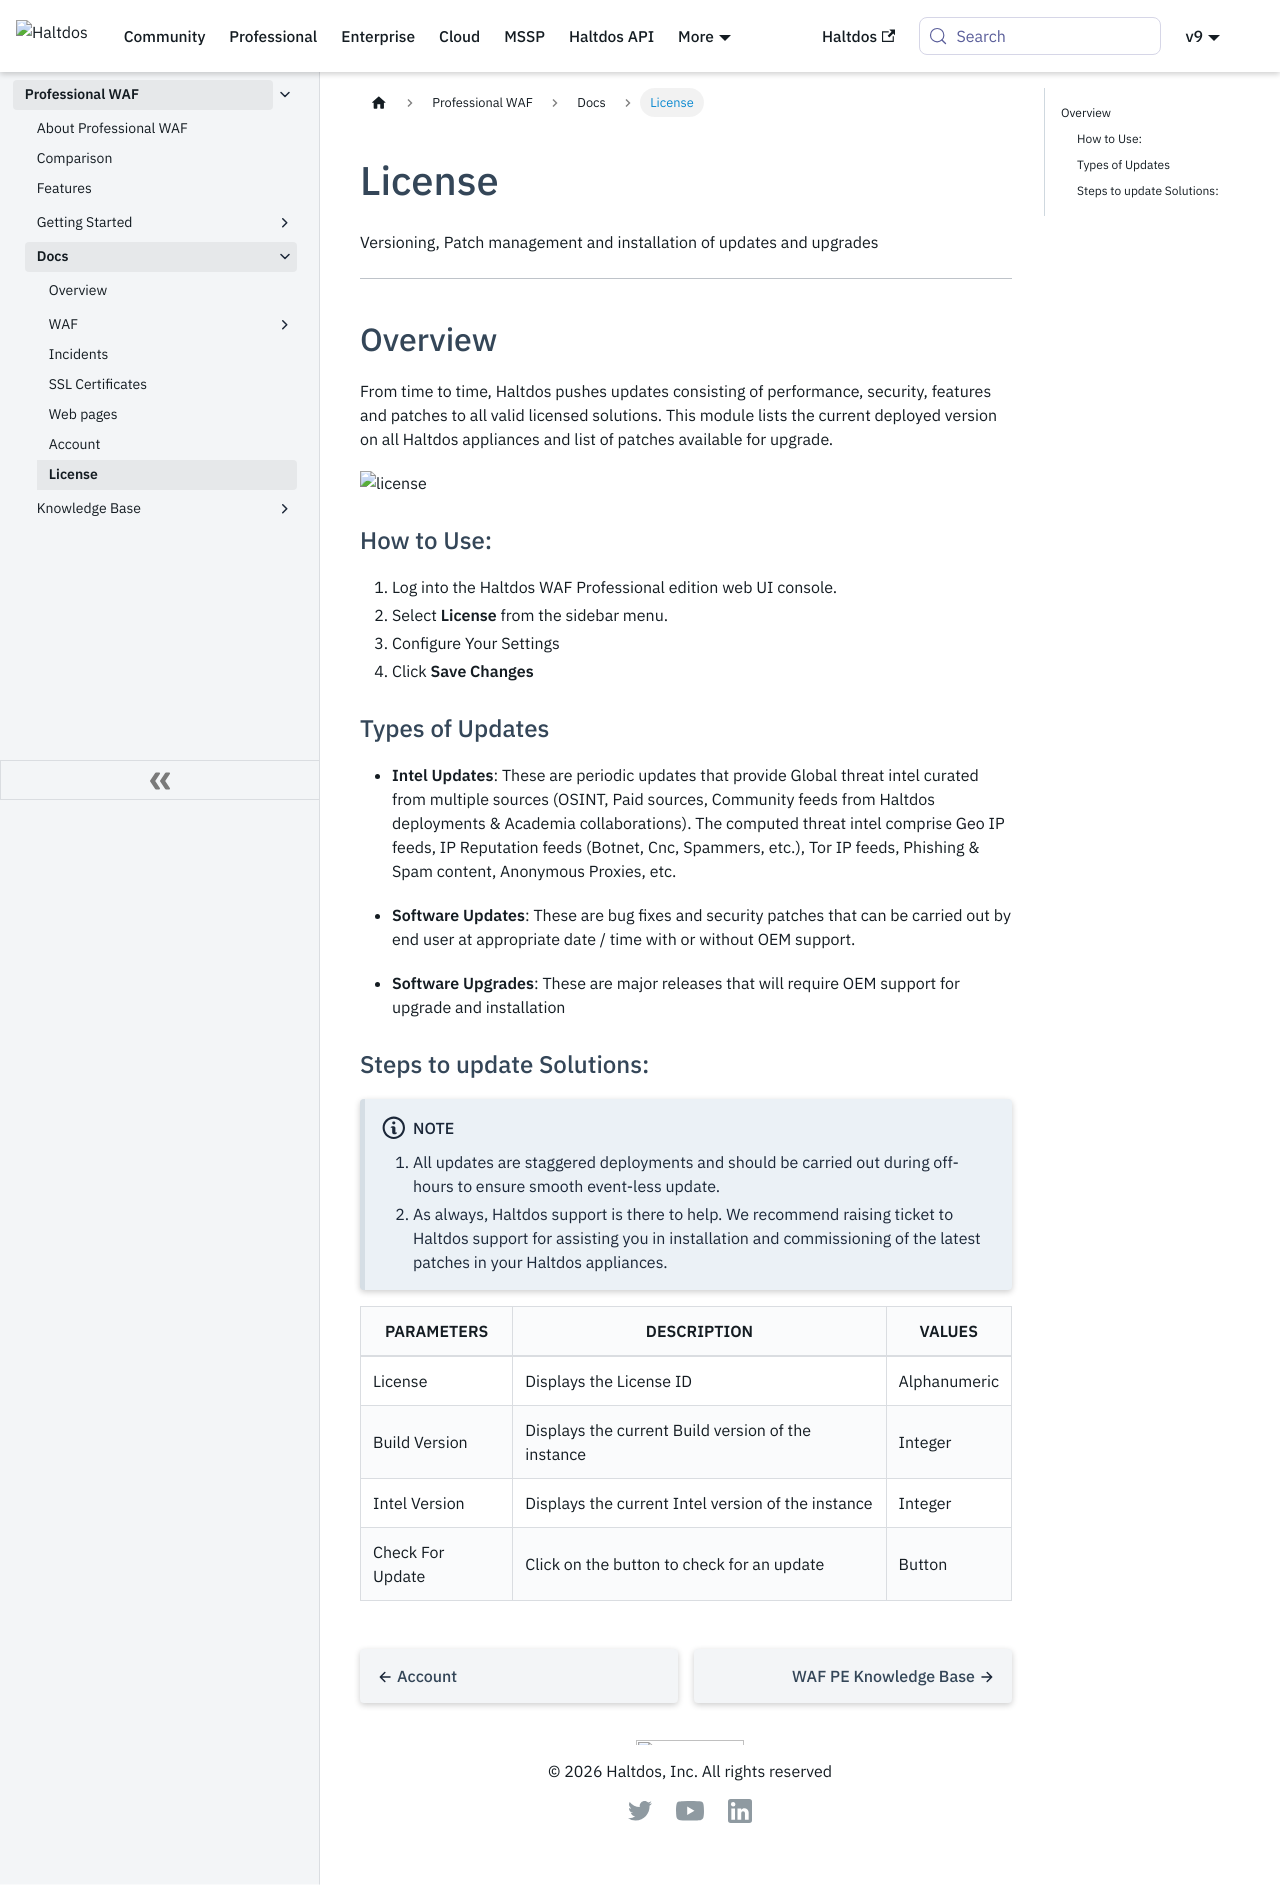

repository: halt-dos/hd-wiki-public · page: professional/docs/license/index.html · generator: docusaurus

---
sidebar_position: 7
---



# License


Versioning, Patch management and installation of updates and upgrades

---

## Overview

From time to time, Haltdos pushes updates consisting of performance, security, features and patches to all valid licensed solutions. This module lists the current deployed version on all Haltdos appliances and list of patches available for upgrade.

![license](/img/pro-waf/docs/license.png)

### How to Use:
1. Log into the Haltdos WAF Professional edition web UI console.
2. Select **License** from the sidebar menu.
3. Configure Your Settings 
4. Click **Save Changes** 

### Types of Updates

- **Intel Updates**: These are periodic updates that provide Global threat intel curated from multiple sources (OSINT, Paid sources, Community feeds from Haltdos deployments & Academia collaborations). The computed threat intel comprise Geo IP feeds, IP Reputation feeds (Botnet, Cnc, Spammers, etc.), Tor IP feeds, Phishing & Spam content, Anonymous Proxies, etc. 

- **Software Updates**: These are bug fixes and security patches that can be carried out by end user at appropriate date / time with or without OEM support.

- **Software Upgrades**: These are major releases that will require OEM support for upgrade and installation


### Steps to update Solutions:

:::note Note
1. All updates are staggered deployments and should be carried out during off-hours to ensure smooth event-less update.
2. As always, Haltdos support is there to help. We recommend raising ticket to Haltdos support for assisting you in installation and commissioning of the latest patches in your Haltdos appliances.
:::

| PARAMETERS       | DESCRIPTION                                        | VALUES       |
|------------------|----------------------------------------------------|--------------|
| License          | Displays the License ID                            | Alphanumeric |
| Build Version    | Displays the current Build version of the instance | Integer      |
| Intel Version    | Displays the current Intel version of the instance | Integer      |
| Check For Update | Click on the button to check for an update         | Button       |
